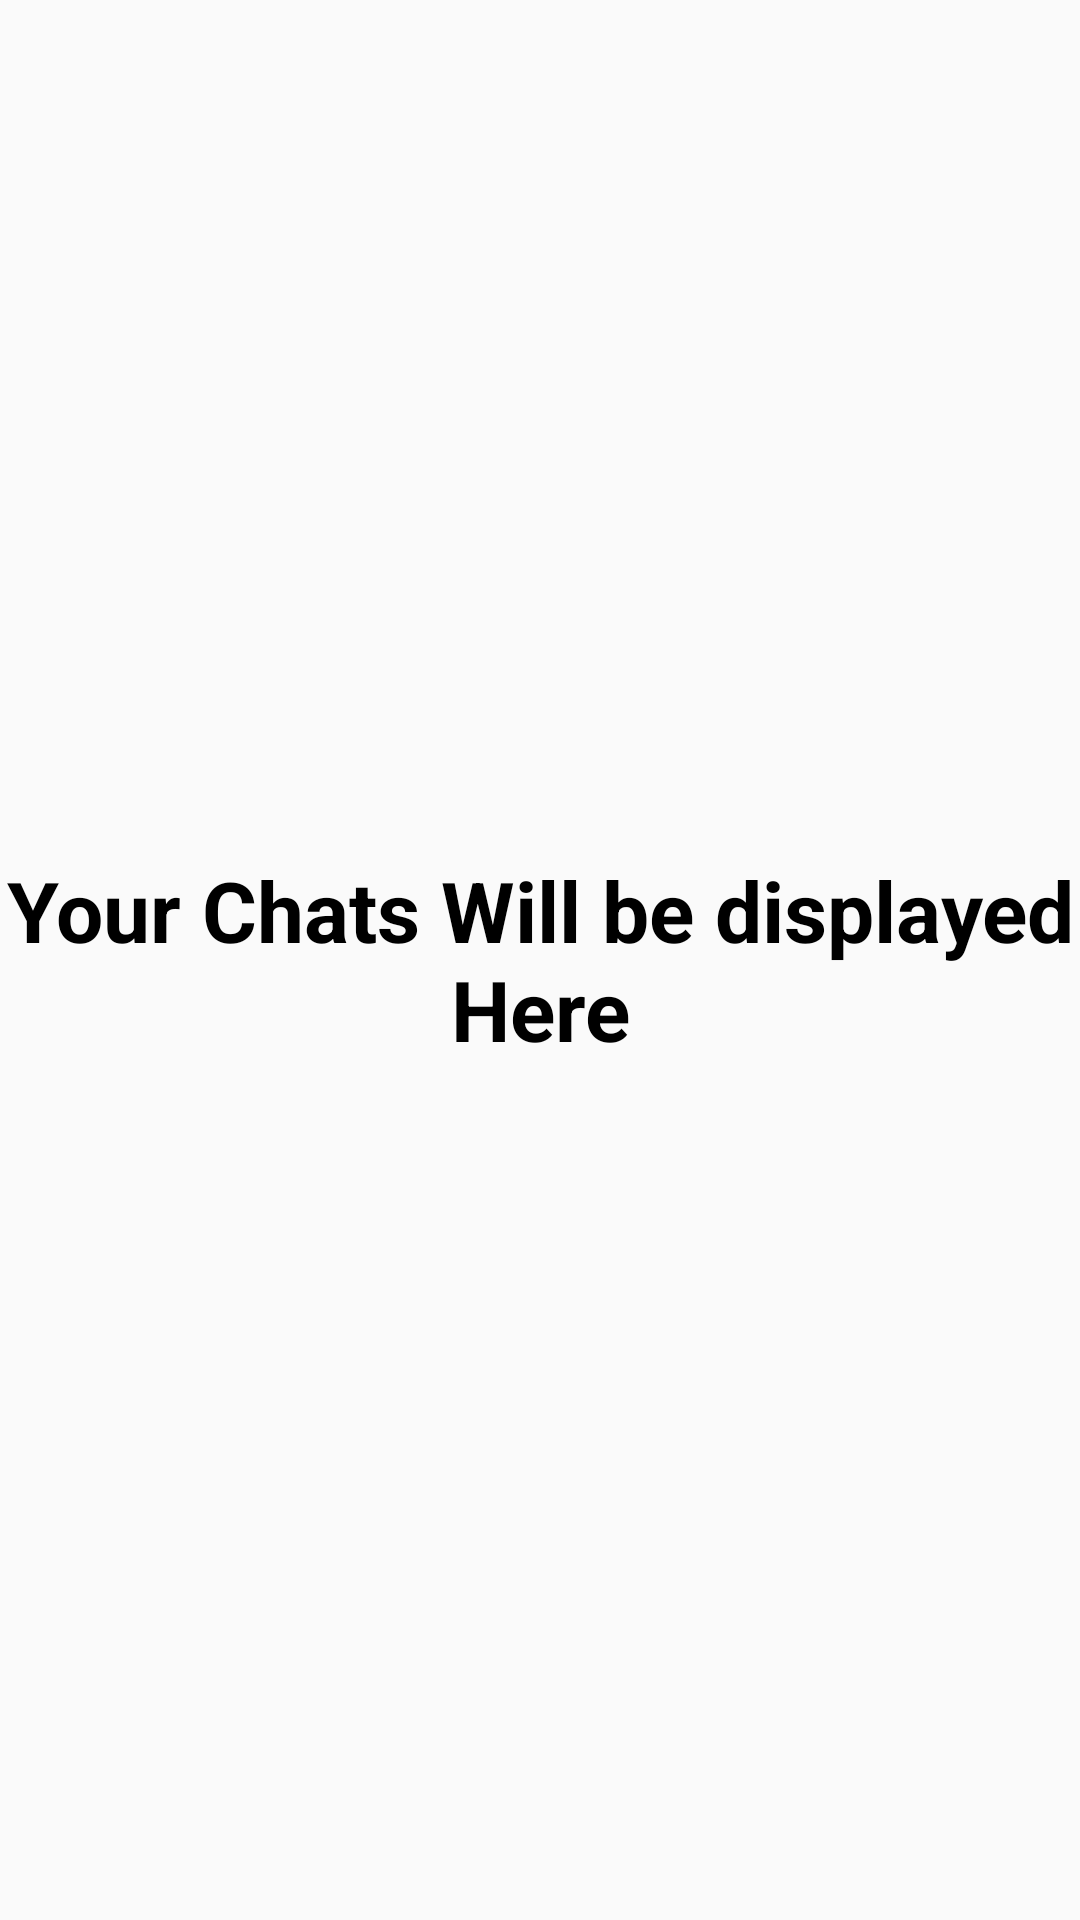

Produce the Android XML layout that renders to this screen, including the resource entries it uses.
<!-- AndroidManifest.xml: application theme AppTheme -->
<!-- res/layout/fragment_chats.xml -->
<?xml version="1.0" encoding="utf-8"?>
<RelativeLayout xmlns:android="http://schemas.android.com/apk/res/android"
    android:layout_width="match_parent"
    android:layout_height="match_parent">

    <androidx.recyclerview.widget.RecyclerView
        android:id="@+id/recyclerView"
        android:layout_width="match_parent"
        android:layout_height="wrap_content"
        android:layout_marginTop="10dp" />

    <TextView
        android:id="@+id/textview"
        android:layout_width="match_parent"
        android:layout_height="wrap_content"
        android:layout_centerInParent="true"
        android:gravity="center"
        android:text="Your Chats Will be displayed Here"
        android:textSize="28sp"
        android:textStyle="bold" />
</RelativeLayout>
<!-- resources referenced by this layout -->
<resources>
  <style name="AppTheme" parent="Theme.AppCompat.Light.DarkActionBar">
          
          <item name="colorPrimary">@color/colorPrimary</item>
          <item name="colorPrimaryDark">@color/colorPrimaryDark</item>
          <item name="colorAccent">@color/colorAccent</item>
  
          <item name="android:textColor">@android:color/black</item>
      </style>
  <color name="colorPrimary">#779CAB</color>
  <color name="colorPrimaryDark">#EFB0A1</color>
  <color name="colorAccent">#B0FF92</color>
</resources>
